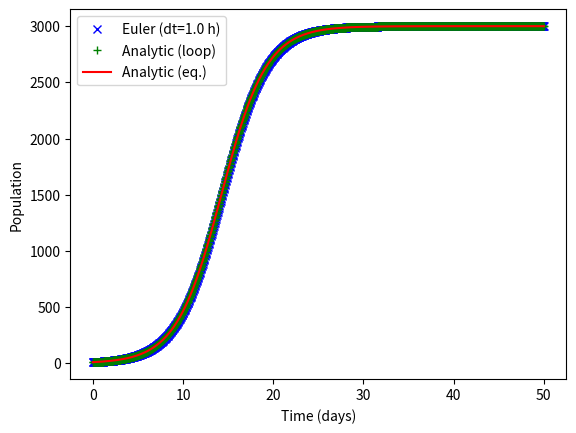

Python code for this plot:
# -*- coding: utf-8 -*-
"""
BE523 Biosystems Analysis & Design
HW10 - Problem 6. Logistic model

Created on Sat Feb 13 22:56:55 2021
[redacted]
"""
import numpy as np
import matplotlib.pyplot as plt

dt = 1/24  # time step, in days
K = 3000  # maximum carrying capacity
r = 0.4  # low density growth rate
P0 = 10  # initial population
steps = 50

t = np.linspace(0, steps, int(steps/dt)+1)  # time vector
print(t)

# initialize the population vectors
P = np.zeros(len(t))
Pana = np.zeros(len(t))
P[0], Pana[0] = P0, P0

for i in range(1, len(t)):
    P[i] = P[i-1] + r * P[i-1] * (1 - P[i-1]/K)*dt
    Pana[i] = (K * P0 * np.exp(r*t[i]))/(K + P0 * (np.exp(r*t[i]) - 1))

# Make predictions using the analytical model and numpy array
Pexp = (K * P0 * np.exp(r*t))/(K + P0 * (np.exp(r*t) - 1))

plt.plot(t, P, 'bx', t, Pana, 'g+', t, Pexp, 'r-')
plt.legend(['Euler (dt=%.1f h)' % (dt*24), 'Analytic (loop)', 'Analytic (eq.)'], loc='best')
plt.xlabel('Time (days)')
plt.ylabel('Population')
# plt.savefig('p6_logistic_model_%ddays.png' % steps, dpi=300, bbox_inches='tight')
plt.show()
